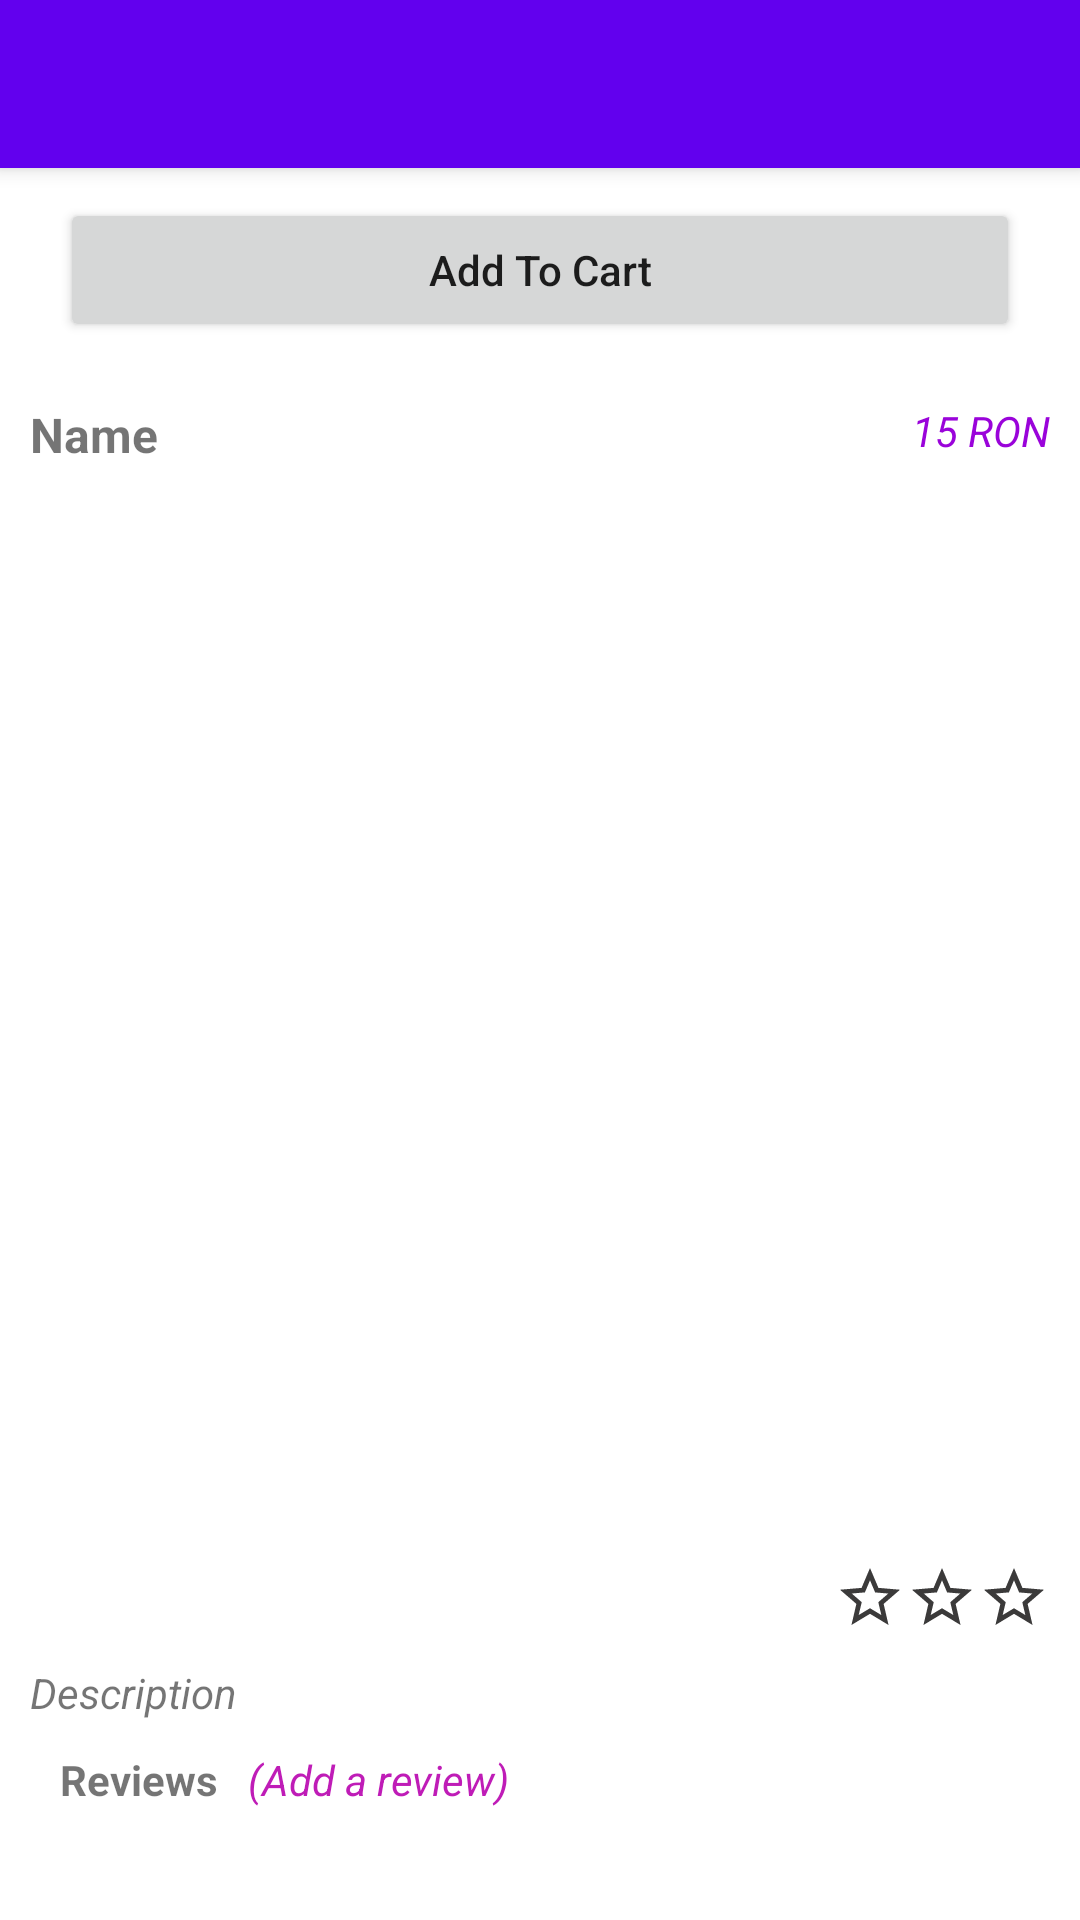

Produce the Android XML layout that renders to this screen, including the resource entries it uses.
<!-- AndroidManifest.xml: application theme Theme.SilviuMall -->
<!-- res/layout/activity_grocery_item.xml -->
<?xml version="1.0" encoding="utf-8"?>
<RelativeLayout xmlns:android="http://schemas.android.com/apk/res/android"
    xmlns:app="http://schemas.android.com/apk/res-auto"
    xmlns:tools="http://schemas.android.com/tools"
    android:layout_width="match_parent"
    android:layout_height="match_parent"
    tools:context=".GroceryItemActivity">

    <com.google.android.material.appbar.MaterialToolbar
        android:id="@+id/toolbar"
        android:layout_width="match_parent"
        android:layout_height="wrap_content"
        android:background="@color/design_default_color_primary"
        android:elevation="4dp" />

    <Button
        android:id="@+id/btnAddToCart"
        android:layout_width="match_parent"
        android:layout_height="wrap_content"
        android:layout_below="@+id/toolbar"
        android:layout_marginStart="20dp"
        android:layout_marginTop="10dp"
        android:layout_marginEnd="20dp"
        android:text="Add To Cart"
        android:textAllCaps="false" />

    <androidx.core.widget.NestedScrollView
        android:layout_width="match_parent"
        android:layout_height="match_parent"
        android:layout_below="@+id/btnAddToCart"
        android:padding="10dp">

        <RelativeLayout
            android:layout_width="match_parent"
            android:layout_height="match_parent">

            <RelativeLayout
                android:id="@+id/firstRelativeLayout"
                android:layout_width="match_parent"
                android:layout_height="wrap_content"
                android:layout_marginTop="10dp">

                <TextView
                    android:id="@+id/txtName"
                    android:layout_width="wrap_content"
                    android:layout_height="wrap_content"
                    android:text="Name"
                    android:textSize="16sp"
                    android:textStyle="bold" />

                <TextView
                    android:id="@+id/txtPrice"
                    android:layout_width="wrap_content"
                    android:layout_height="wrap_content"
                    android:layout_alignParentEnd="true"
                    android:text="15 RON"
                    android:textColor="#9A03DA"
                    android:textStyle="italic" />

            </RelativeLayout>

            <ImageView
                android:id="@+id/itemImage"
                android:layout_width="350dp"
                android:layout_height="350dp"
                android:layout_below="@+id/firstRelativeLayout"
                android:layout_centerInParent="true"
                android:layout_marginTop="10dp" />

            <RelativeLayout
                android:id="@+id/starRelLayout"
                android:layout_width="wrap_content"
                android:layout_height="wrap_content"
                android:layout_below="@+id/itemImage"
                android:layout_alignParentEnd="true"
                android:layout_marginTop="5dp">

                <RelativeLayout
                    android:id="@+id/firstStarRelLayout"
                    android:layout_width="wrap_content"
                    android:layout_height="wrap_content">

                    <ImageView
                        android:id="@+id/firstFilledStar"
                        android:layout_width="wrap_content"
                        android:layout_height="wrap_content"
                        android:src="@drawable/ic_filled_star"
                        android:visibility="gone" />

                    <ImageView
                        android:id="@+id/firstEmptyStar"
                        android:layout_width="wrap_content"
                        android:layout_height="wrap_content"
                        android:src="@drawable/ic_empty_star" />

                </RelativeLayout>

                <RelativeLayout
                    android:id="@+id/secondStarRelLayout"
                    android:layout_width="wrap_content"
                    android:layout_height="wrap_content"
                    android:layout_toEndOf="@+id/firstStarRelLayout">

                    <ImageView
                        android:id="@+id/secondFilledStar"
                        android:layout_width="wrap_content"
                        android:layout_height="wrap_content"
                        android:src="@drawable/ic_filled_star"
                        android:visibility="gone" />

                    <ImageView
                        android:id="@+id/secondEmptyStar"
                        android:layout_width="wrap_content"
                        android:layout_height="wrap_content"
                        android:src="@drawable/ic_empty_star" />

                </RelativeLayout>

                <RelativeLayout
                    android:id="@+id/thirdStarRelLayout"
                    android:layout_width="wrap_content"
                    android:layout_height="wrap_content"
                    android:layout_toEndOf="@+id/secondStarRelLayout">

                    <ImageView
                        android:id="@+id/thirdFilledStar"
                        android:layout_width="wrap_content"
                        android:layout_height="wrap_content"
                        android:src="@drawable/ic_filled_star"
                        android:visibility="gone" />

                    <ImageView
                        android:id="@+id/thirdEmptyStar"
                        android:layout_width="wrap_content"
                        android:layout_height="wrap_content"
                        android:src="@drawable/ic_empty_star" />

                </RelativeLayout>

            </RelativeLayout>

            <TextView
                android:id="@+id/txtDescription"
                android:layout_width="wrap_content"
                android:layout_height="wrap_content"
                android:layout_below="@+id/starRelLayout"
                android:layout_marginTop="10dp"
                android:text="Description"
                android:textStyle="italic" />

            <RelativeLayout
                android:id="@+id/reviewRelLayout"
                android:layout_width="match_parent"
                android:layout_height="wrap_content"
                android:layout_below="@+id/txtDescription"
                android:layout_marginTop="10dp">

                <TextView
                    android:id="@+id/txtReviews"
                    android:layout_width="wrap_content"
                    android:layout_height="wrap_content"
                    android:layout_marginStart="10dp"
                    android:text="Reviews"
                    android:textStyle="bold" />

                <TextView
                    android:id="@+id/txtAddReview"
                    android:layout_width="wrap_content"
                    android:layout_height="wrap_content"
                    android:layout_marginStart="10dp"
                    android:layout_toEndOf="@+id/txtReviews"
                    android:text="(Add a review)"
                    android:textColor="#BF1CB7"
                    android:textStyle="italic" />

                <androidx.recyclerview.widget.RecyclerView
                    android:id="@+id/reviewsRecView"
                    android:layout_width="match_parent"
                    android:layout_height="wrap_content"
                    android:layout_below="@+id/txtReviews"
                    android:layout_marginTop="10dp" />

            </RelativeLayout>

        </RelativeLayout>

    </androidx.core.widget.NestedScrollView>

</RelativeLayout>
<!-- resources referenced by this layout -->
<resources>
  <!-- drawable ic_empty_star (drawable-anydpi) -->
  <vector xmlns:android="http://schemas.android.com/apk/res/android"
      android:width="24dp"
      android:height="24dp"
      android:viewportWidth="24"
      android:viewportHeight="24"
      android:tint="#090808"
      android:alpha="0.8">
    <path
        android:fillColor="@android:color/white"
        android:pathData="M22,9.24l-7.19,-0.62L12,2 9.19,8.63 2,9.24l5.46,4.73L5.82,21 12,17.27 18.18,21l-1.63,-7.03L22,9.24zM12,15.4l-3.76,2.27 1,-4.28 -3.32,-2.88 4.38,-0.38L12,6.1l1.71,4.04 4.38,0.38 -3.32,2.88 1,4.28L12,15.4z"/>
  </vector>
  <!-- drawable ic_filled_star (drawable-anydpi) -->
  <vector xmlns:android="http://schemas.android.com/apk/res/android"
      android:width="24dp"
      android:height="24dp"
      android:viewportWidth="24"
      android:viewportHeight="24"
      android:tint="#D4D415"
      android:alpha="0.8">
    <path
        android:fillColor="@android:color/white"
        android:pathData="M14.43,10l-2.43,-8l-2.43,8l-7.57,0l6.18,4.41l-2.35,7.59l6.17,-4.69l6.18,4.69l-2.35,-7.59l6.17,-4.41z"/>
  </vector>
  <style name="Theme.SilviuMall" parent="Theme.MaterialComponents.DayNight.NoActionBar">
          
          <item name="colorPrimary">@color/purple_500</item>
          <item name="colorPrimaryVariant">@color/purple_700</item>
          <item name="colorOnPrimary">@color/white</item>
          
          <item name="colorSecondary">@color/teal_200</item>
          <item name="colorSecondaryVariant">@color/teal_700</item>
          <item name="colorOnSecondary">@color/black</item>
          
          <item name="android:statusBarColor" tools:targetApi="l">?attr/colorPrimaryVariant</item>
          
      </style>
  <!-- not gathered from this repository: default colours our renderer supplied (Android Studio template values) -->
  <color name="purple_500">#FF6200EE</color>
  <color name="purple_700">#FF3700B3</color>
  <color name="teal_200">#FF03DAC5</color>
  <color name="teal_700">#FF018786</color>
  <color name="black">#FF000000</color>
  <color name="white">#FFFFFFFF</color>
</resources>
